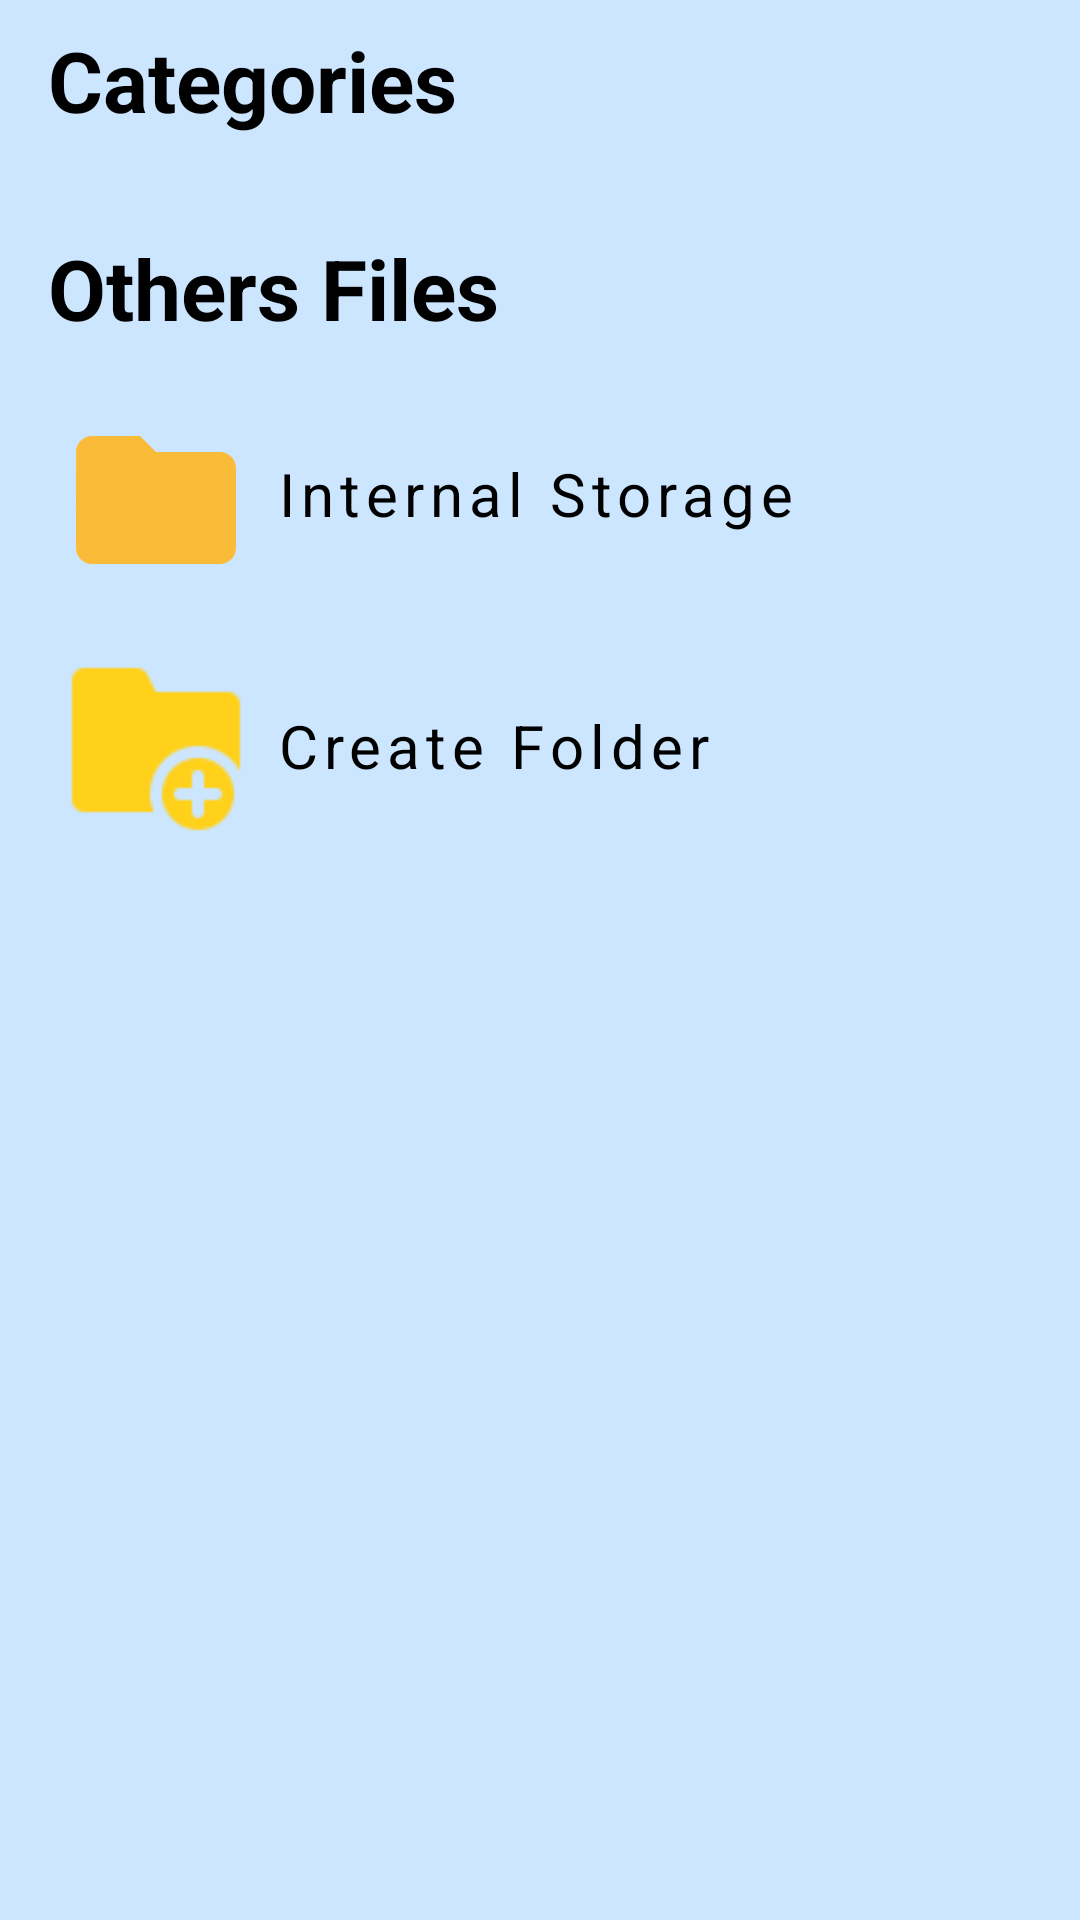

This screen was rendered from an Android layout file. Write that file and the resources it references.
<!-- AndroidManifest.xml: application theme Theme.KJFileManager -->
<!-- res/layout/fragment_home.xml -->
<?xml version="1.0" encoding="utf-8"?>
<androidx.constraintlayout.widget.ConstraintLayout xmlns:android="http://schemas.android.com/apk/res/android"
    xmlns:tools="http://schemas.android.com/tools"
    android:layout_width="match_parent"
    android:layout_height="match_parent"
    xmlns:app="http://schemas.android.com/apk/res-auto"
    tools:context=".HomeFragment">


    <ScrollView
        android:layout_width="match_parent"
        android:layout_height="match_parent">

        <androidx.constraintlayout.widget.ConstraintLayout
            android:layout_width="match_parent"
            android:layout_height="match_parent">

            <TextView
                android:id="@+id/tvCat"
                android:layout_width="wrap_content"
                android:layout_height="wrap_content"
                android:text="Categories"
                android:textSize="28sp"
                android:textColor="@color/black"
                android:textStyle="bold"
                android:layout_marginStart="16dp"
                android:layout_marginTop="8dp"
                app:layout_constraintTop_toTopOf="parent"
                app:layout_constraintStart_toStartOf="parent"
                />

            <androidx.recyclerview.widget.RecyclerView
                android:id="@+id/rvHome"
                android:layout_width="match_parent"
                android:layout_height="wrap_content"
                android:layout_margin="16dp"
                app:layout_constraintTop_toBottomOf="@+id/tvCat"
                app:layout_constraintStart_toStartOf="parent"
                app:layout_constraintEnd_toEndOf="parent"
                />

            <TextView
                android:id="@+id/tvothers"
                android:layout_width="match_parent"
                android:layout_height="wrap_content"
                android:text="Others Files"
                android:textSize="28sp"
                android:textColor="@color/black"
                android:textStyle="bold"
                android:layout_marginStart="16dp"
                android:layout_marginTop="16dp"
                app:layout_constraintTop_toBottomOf="@+id/rvHome"
                app:layout_constraintStart_toStartOf="parent"
                />

            <LinearLayout
                android:id="@+id/gotolabel"
                android:layout_width="match_parent"
                android:layout_height="wrap_content"
                android:layout_margin="16dp"
                app:layout_constraintTop_toBottomOf="@+id/tvothers"
                app:layout_constraintStart_toStartOf="parent"
                app:layout_constraintEnd_toEndOf="parent"
                android:orientation="horizontal"
                >

                <ImageView
                    android:id="@+id/ivShow"
                    android:layout_width="64dp"
                    android:layout_height="64dp"
                    android:layout_marginTop="4dp"
                    android:layout_marginStart="4dp"
                    android:src="@drawable/ic_baseline_folder_24"
                    />

                <TextView
                    android:layout_width="wrap_content"
                    android:layout_height="wrap_content"
                    android:text="Internal Storage"
                    android:textSize="20sp"
                    android:textColor="@color/black"
                    android:layout_gravity="center_vertical"
                    android:layout_marginStart="8dp"
                    android:letterSpacing="0.1"
                    />
            </LinearLayout>


            <LinearLayout
                android:id="@+id/createFolder"
                android:layout_width="match_parent"
                android:layout_height="wrap_content"
                android:layout_margin="16dp"
                app:layout_constraintTop_toBottomOf="@+id/gotolabel"
                app:layout_constraintStart_toStartOf="parent"
                app:layout_constraintEnd_toEndOf="parent"
                android:orientation="horizontal"
                >

                <ImageView
                    android:id="@+id/ivCreate"
                    android:layout_width="64dp"
                    android:layout_height="64dp"
                    android:layout_marginTop="4dp"
                    android:layout_marginStart="4dp"
                    android:src="@drawable/add"
                    app:tint="@color/yellow"
                    />

                <TextView
                    android:layout_width="wrap_content"
                    android:layout_height="wrap_content"
                    android:text="Create Folder"
                    android:textSize="20sp"
                    android:textColor="@color/black"
                    android:layout_gravity="center_vertical"
                    android:layout_marginStart="8dp"
                    android:letterSpacing="0.1"
                    />
            </LinearLayout>
        </androidx.constraintlayout.widget.ConstraintLayout>

    </ScrollView>



</androidx.constraintlayout.widget.ConstraintLayout>
<!-- resources referenced by this layout -->
<resources>
  <color name="black">#FF000000</color>
  <color name="yellow">#ffd11a</color>
  <!-- drawable add: png bitmap (drawable, 1442 bytes) -->
  <!-- drawable ic_baseline_folder_24 (drawable) -->
  <vector android:height="24dp" android:tint="#FABC38"
      android:viewportHeight="24" android:viewportWidth="24"
      android:width="24dp" xmlns:android="http://schemas.android.com/apk/res/android">
      <path android:fillColor="@android:color/white" android:pathData="M10,4H4c-1.1,0 -1.99,0.9 -1.99,2L2,18c0,1.1 0.9,2 2,2h16c1.1,0 2,-0.9 2,-2V8c0,-1.1 -0.9,-2 -2,-2h-8l-2,-2z"/>
  </vector>
  <style name="Theme.KJFileManager" parent="Theme.MaterialComponents.DayNight.NoActionBar">
          
          <item name="colorPrimary">@color/purple_500</item>
          <item name="colorPrimaryVariant">@color/purple_700</item>
          <item name="colorOnPrimary">@color/white</item>
          
          <item name="colorSecondary">@color/teal_200</item>
          <item name="colorSecondaryVariant">@color/teal_700</item>
          <item name="colorOnSecondary">@color/black</item>
          
          <item name="android:statusBarColor" tools:targetApi="l">?attr/colorPrimaryVariant</item>
          
  
          <item name="android:windowFullscreen">true</item>
          <item name="android:windowBackground">@color/blueish</item>
  
      </style>
  <color name="purple_500">#FF6200EE</color>
  <color name="purple_700">#FF3700B3</color>
  <color name="white">#FFFFFFFF</color>
  <color name="teal_200">#FF03DAC5</color>
  <color name="teal_700">#FF018786</color>
  <color name="blueish">#cce6ff</color>
</resources>
